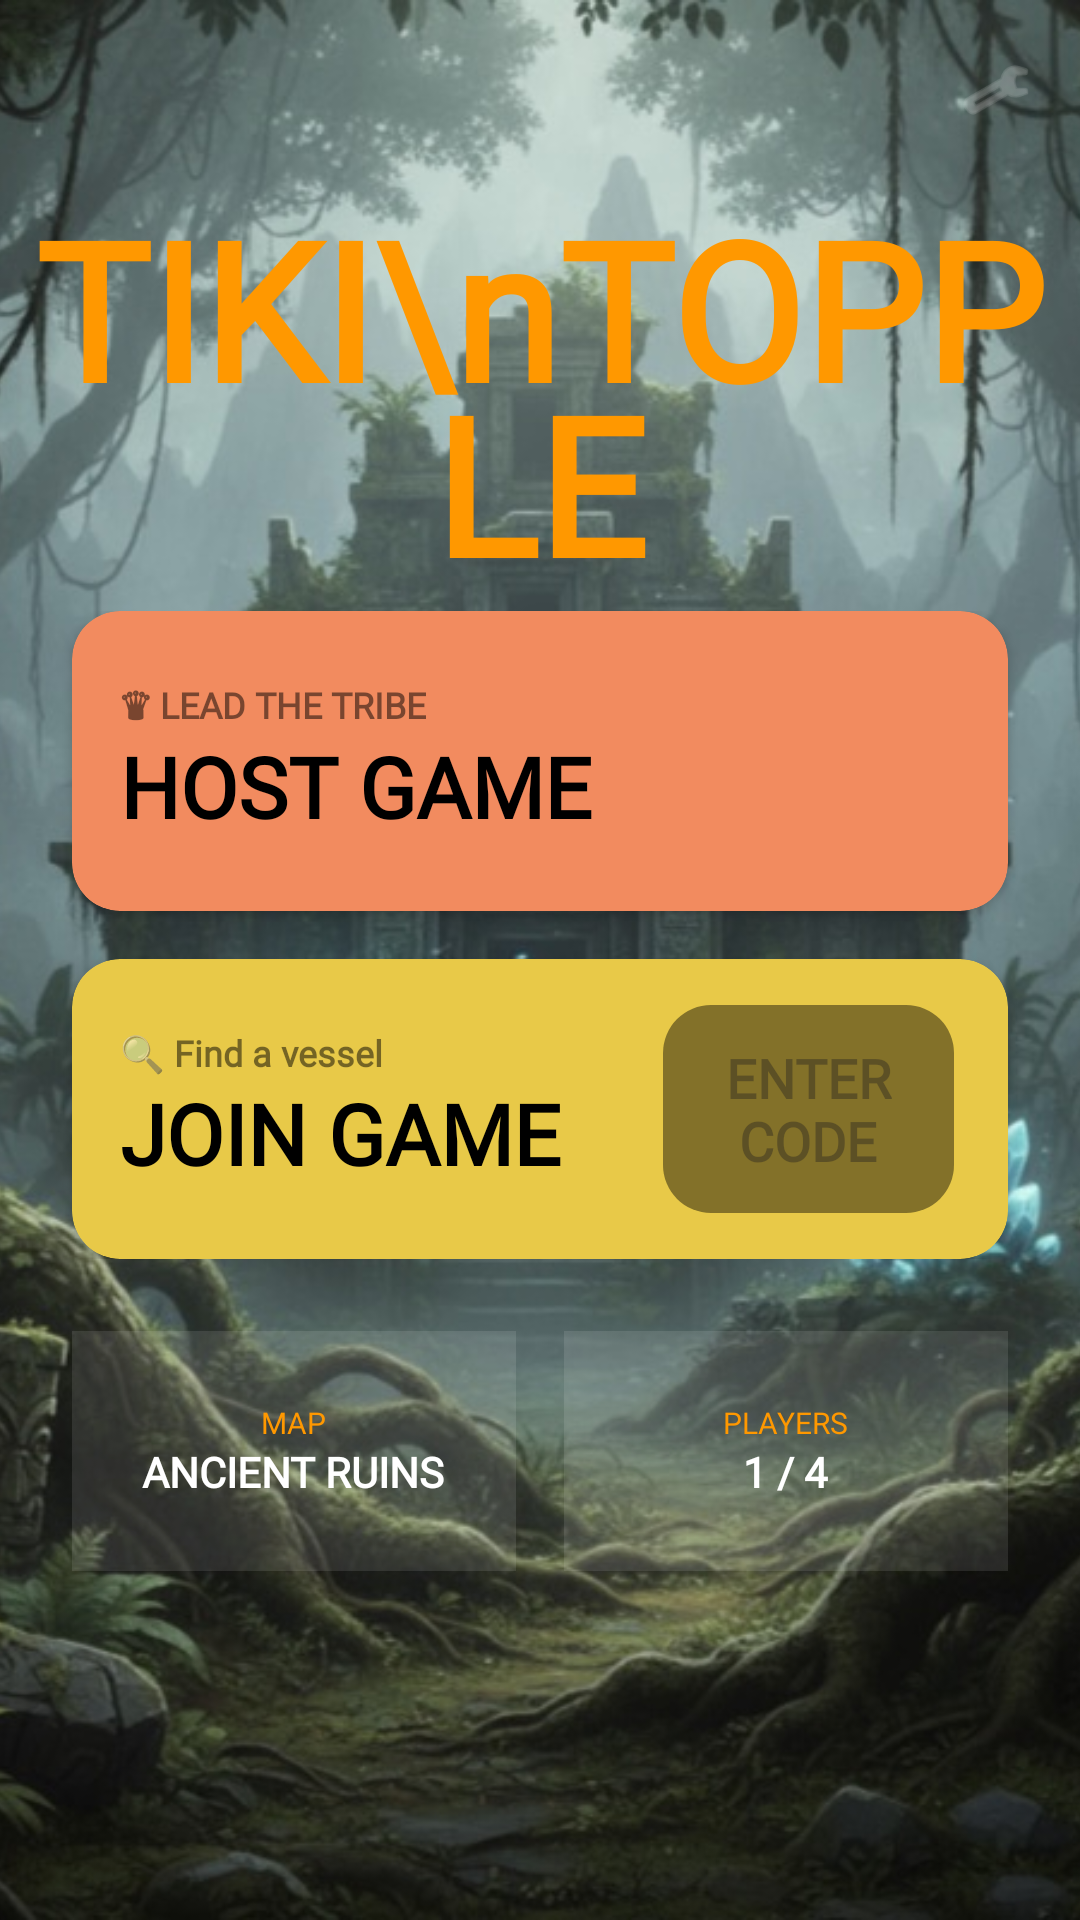

Layout XML and referenced resources for this Android screen:
<!-- AndroidManifest.xml: application theme Theme.ToppleTheTiki -->
<!-- res/layout/activity_lobby.xml -->
<?xml version="1.0" encoding="utf-8"?>
<androidx.constraintlayout.widget.ConstraintLayout xmlns:android="http://schemas.android.com/apk/res/android"

    xmlns:app="http://schemas.android.com/apk/res-auto"
    xmlns:tools="http://schemas.android.com/tools"
    android:id="@+id/main"
    android:layout_width="match_parent"
    android:layout_height="match_parent">

    <ImageView
        android:layout_width="match_parent"
        android:layout_height="match_parent"
        android:scaleType="centerCrop"
        android:src="@drawable/jungle_bg"
        app:layout_constraintEnd_toEndOf="parent"
        app:layout_constraintTop_toTopOf="parent"
        app:layout_constraintStart_toStartOf="parent"
       app:layout_constraintBottom_toBottomOf="parent"/>



    <androidx.constraintlayout.widget.ConstraintLayout
        android:id="@+id/topBar"
        android:layout_width="match_parent"
        android:layout_height="60dp"
        android:paddingHorizontal="16dp"
        app:layout_constraintTop_toTopOf="parent">



        <ImageView
            android:layout_width="24dp"
            android:layout_height="24dp"
            android:src="@android:drawable/ic_menu_preferences"
            app:layout_constraintBottom_toBottomOf="parent"
            app:layout_constraintEnd_toEndOf="parent"
            app:layout_constraintTop_toTopOf="parent"
            app:tint="#60FFFFFF" />
    </androidx.constraintlayout.widget.ConstraintLayout>


    <TextView
        android:id="@+id/mainTitle"
        android:layout_width="wrap_content"
        android:layout_height="wrap_content"
        android:fontFamily="@font/naluka"
        android:gravity="center"
        android:text="TIKI\nTOPPLE"
        android:textColor="#FF9800"
        android:textSize="64sp"
        android:textStyle="bold"
        android:lineSpacingMultiplier="0.8"
        app:layout_constraintEnd_toEndOf="parent"
        app:layout_constraintStart_toStartOf="parent"
        app:layout_constraintTop_toBottomOf="@id/topBar" />

    <LinearLayout
        android:id="@+id/layout"
        android:layout_width="match_parent"
        android:layout_height="wrap_content"
        android:orientation="vertical"
        app:layout_constraintBottom_toTopOf="@+id/statsLayout"
        app:layout_constraintTop_toBottomOf="@+id/mainTitle">

        <androidx.cardview.widget.CardView
            android:id="@+id/btnCreateRoom"
            android:layout_width="match_parent"
            android:layout_height="100dp"
            android:layout_marginHorizontal="24dp"
            android:padding="16dp"
            android:visibility="visible"
            app:cardBackgroundColor="#F28B5F"
            app:cardCornerRadius="16dp"
            app:layout_constraintTop_toBottomOf="@id/mainTitle"
            app:layout_constraintVertical_chainStyle="packed">

            <LinearLayout
                android:id="@id/statsLayout"
                android:layout_width="wrap_content"
                android:layout_height="match_parent"
                android:layout_marginHorizontal="16dp"
                android:gravity="center_vertical"
                android:orientation="vertical">

                <TextView
                    android:layout_width="wrap_content"
                    android:layout_height="wrap_content"
                    android:fontFamily="@font/naluka"
                    android:text="♛ LEAD THE TRIBE"
                    android:textColor="#80000000"
                    android:textSize="12sp"
                    android:textStyle="bold"
                    app:layout_constraintStart_toStartOf="parent"
                    app:layout_constraintTop_toTopOf="parent" />

                <TextView
                    android:layout_width="wrap_content"
                    android:layout_height="wrap_content"
                    android:fontFamily="@font/naluka"
                    android:text="HOST GAME"
                    android:textColor="#000000"
                    android:textSize="28sp"
                    android:textStyle="bold"
                    app:layout_constraintStart_toStartOf="parent" />
            </LinearLayout>


        </androidx.cardview.widget.CardView>

        <androidx.cardview.widget.CardView
            android:id="@+id/btnJoinRoom"
            android:layout_width="match_parent"
            android:layout_height="100dp"
            android:layout_marginHorizontal="24dp"
            android:layout_marginTop="16dp"
            android:padding="16dp"
            android:visibility="visible"
            app:cardBackgroundColor="#E8C948"
            app:cardCornerRadius="16dp"
            app:layout_constraintTop_toBottomOf="@+id/btnCreateRoom"
            tools:layout_editor_absoluteX="24dp">
            <LinearLayout
                android:layout_width="match_parent"
                android:layout_height="match_parent"
                android:gravity="center_vertical"
                android:orientation="horizontal">
                <LinearLayout
                    android:layout_width="wrap_content"
                    android:layout_height="match_parent"
                    android:layout_marginHorizontal="16dp"
                    android:gravity="center_vertical"
                    android:orientation="vertical">

                    <TextView
                        android:layout_width="wrap_content"
                        android:layout_height="wrap_content"
                        android:fontFamily="@font/naluka"
                        android:text="🔍 Find a vessel"
                        android:textColor="#80000000"
                        android:textSize="12sp"
                        android:textStyle="bold"
                        app:layout_constraintStart_toStartOf="parent"
                        app:layout_constraintTop_toTopOf="parent" />

                    <TextView
                        android:layout_width="wrap_content"
                        android:layout_height="wrap_content"
                        android:fontFamily="@font/naluka"
                        android:text="JOIN GAME"
                        android:textColor="#000000"
                        android:textSize="28sp"
                        android:textStyle="bold"
                        app:layout_constraintStart_toStartOf="parent" />


                </LinearLayout>
                <EditText
                    android:id="@+id/etRoomCode"
                    android:layout_width="match_parent"
                    android:layout_height="wrap_content"
                    android:background="@drawable/dark50_round_container"
                    android:hint="ENTER CODE"
                    android:textAlignment="center"
                    android:padding="12dp"
                    android:textColor="@color/white"
                    android:textStyle="bold"
                    android:fontFamily="@font/naluka"
                    android:layout_marginHorizontal="18dp"
                    android:visibility="visible"
                    app:layout_constraintTop_toBottomOf="@+id/mainTitle" />
            </LinearLayout>




        </androidx.cardview.widget.CardView>
    </LinearLayout>




    <LinearLayout
        android:id="@+id/statsLayout"
        android:layout_width="match_parent"
        android:layout_height="wrap_content"
        android:layout_marginHorizontal="24dp"
        android:layout_marginTop="24dp"
        android:weightSum="2"
        app:layout_constraintTop_toBottomOf="@id/layout">

        <LinearLayout
            android:layout_width="0dp"
            android:layout_height="80dp"
            android:layout_weight="1"
            android:layout_marginEnd="8dp"
            android:background="#1AFFFFFF"
            android:gravity="center"
            android:orientation="vertical">
            <TextView android:layout_width="wrap_content" android:layout_height="wrap_content" android:text="MAP" android:fontFamily="@font/naluka" android:textColor="#FF9800" android:textSize="10sp"/>
            <TextView android:layout_width="wrap_content" android:layout_height="wrap_content" android:text="ANCIENT RUINS" android:fontFamily="@font/naluka" android:textColor="#FFFFFF" android:textStyle="bold"/>
        </LinearLayout>

        <LinearLayout
            android:layout_width="0dp"
            android:layout_height="80dp"
            android:layout_weight="1"
            android:layout_marginStart="8dp"
            android:background="#1AFFFFFF"
            android:gravity="center"
            android:orientation="vertical">
            <TextView android:layout_width="wrap_content" android:layout_height="wrap_content" android:text="PLAYERS" android:textColor="#FF9800" android:fontFamily="@font/naluka" android:textSize="10sp"/>
            <TextView android:layout_width="wrap_content" android:layout_height="wrap_content" android:text="1 / 4" android:textColor="#FFFFFF" android:fontFamily="@font/naluka" android:textStyle="bold"/>
        </LinearLayout>
    </LinearLayout>


</androidx.constraintlayout.widget.ConstraintLayout>
<!-- resources referenced by this layout -->
<resources>
  <!-- drawable dark50_round_container (drawable) -->
  <?xml version="1.0" encoding="utf-8"?>
  <shape xmlns:android="http://schemas.android.com/apk/res/android">
      <corners android:radius="16dp"/>
      <solid android:color="#70000000"/>
  </shape>
  <!-- drawable jungle_bg: jpeg bitmap (drawable, 150485 bytes) -->
  <style name="Theme.ToppleTheTiki" parent="Base.Theme.ToppleTheTiki" />
  <style name="Base.Theme.ToppleTheTiki" parent="Theme.Material3.DayNight.NoActionBar">
          
          
      </style>
  <!-- not gathered from this repository: default colours our renderer supplied (Android Studio template values) -->
  <color name="white">#FFFFFFFF</color>
</resources>
